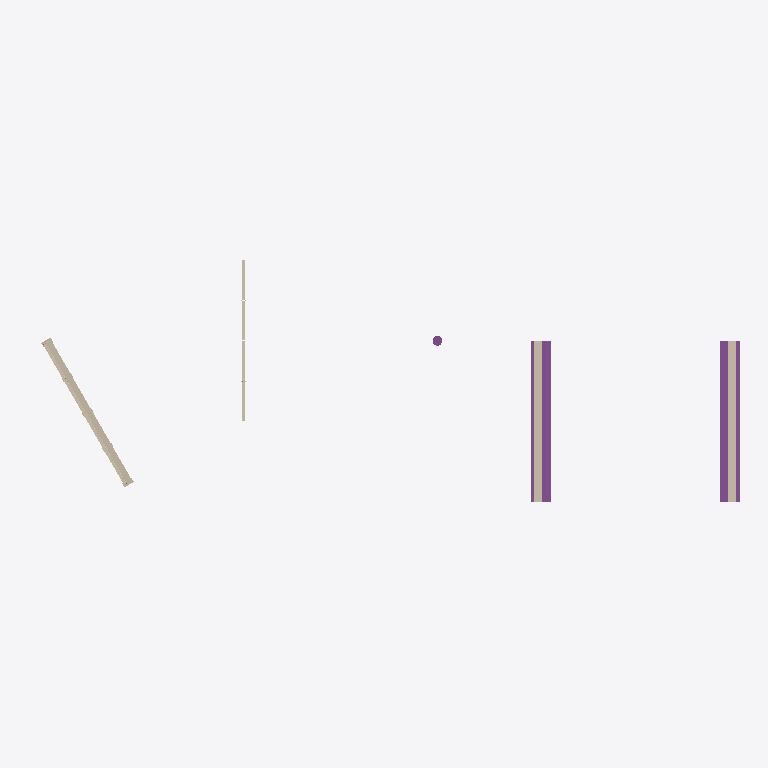
Plan cut of the same IFC building model at storey 'Storey' (level 0.00 m, cut at 1.40 m), seen from above with north up, elements coloured by IFC class: 4 walls (beige), 2 footings (purple), 1 pile (purple). Cut surfaces are drawn darker.
Extent 44.0 m × 15.7 m × 11.0 m (x, y, z). Storeys (1): Storey at 0.00 m. Elements (25): 11 IfcPile, 7 IfcWall, 3 IfcFooting, 2 IfcBeam, 2 IfcSlab.

HEADER;
FILE_DESCRIPTION(('ViewDefinition[CoordinationView_V2.0]','Option [GridExport:Off]','Option [Include assembly hierarchy:On]','Option [Bolts:On]','Option [Rebars:On]','Option [PourObjects:Off]','Option [Welds:On]','Option [SurfaceTreatments:On]','Option [LocationBy:0]','Option [ViewColors:Off]','Option [SectionedSpine:Off]','Option [PropertySets:On]','[2 more]'),'2;1');
FILE_NAME('test-2026-2x3.ifc','2026-03-20T11:37:44',('AF\\wpx619'),('Structural Designer'),'IFC Parser','Trimble Inc. - Tekla Structures Educational - 20','');
FILE_SCHEMA(('IFC2X3'));
ENDSEC;
DATA;
#36=IFCPROJECT('0Mwe3OiNf3lB8IH3ZpO3mu',#5,'Project',$,$,$,$,(#11),#35);
#38=IFCSITE('0Un6mzGGD7HOyS4QQVud39',#5,'Site',$,$,#37,$,$,.ELEMENT.,$,$,$,$,$);
#41=IFCBUILDING('3ATIZ$b2b9_BnmH_k2ux4$',#5,'Building',$,$,#40,$,$,.ELEMENT.,$,$,#39);
#43=IFCBUILDINGSTOREY('0re24Vi91FdgS6$kUembh4',#5,'Storey',$,$,#42,$,$,.ELEMENT.,0.0);
#10063=IFCFOOTING('3yInV6Nab3lPoLxUhTYrUs',#45,'Pfahlkopf',$,$,#10062,$,'SF/0(?)',.STRIP_FOOTING.);
#10080=IFCFOOTING('3Cma$tM794ifL4a2jSkika',#45,'Fundament',$,$,#10079,$,'SF/0(?)',.STRIP_FOOTING.);
#47=IFCWALL('0eW4v1A4vE8PWrPU4$W0iq',#45,'Rühlwand',$,'RETAININGWALL',#46,$,'W/0(?)');
#10166=IFCWALL('3Z8rrALen1SQvCsQpM1THc',#45,'Widerlagerwand Nord',$,'SOLIDWALL',#10165,$,'W/0(?)');
#10187=IFCWALL('1UMzY6sJv24gmGdVm8n08Z',#45,'Widerlagerwand Süd',$,'SOLIDWALL',#10186,$,'W/0(?)');
#665=IFCWALL('02BtSNAF93y99TMkCJ9jkL',#45,'Rühlwand',$,'RETAININGWALL',#664,$,'W/0(?)');
#2746=IFCPILE('24VFuAg0LFXuKvrBnz1T4l',#45,'Bohrpfahl',$,'BORED',#2745,$,'ST/0(?)',.NOTDEFINED.,.USERDEFINED.);
ENDSEC;
